Dataset: dataset (GitHub, Sebadam2010/RL_Car_Classification_Project). Classes: Dominus, Fennec, Octane.

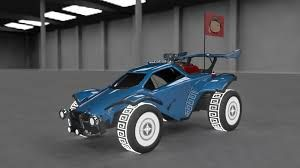
Label: Octane

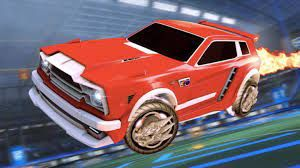
Label: Fennec

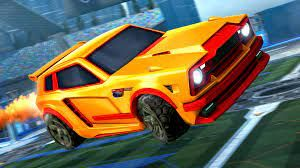
Label: Fennec

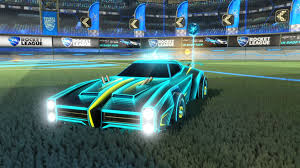
Label: Dominus

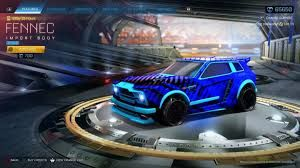
Label: Fennec

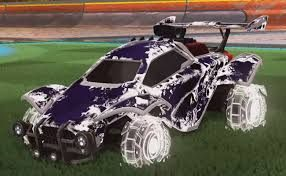
Label: Octane
